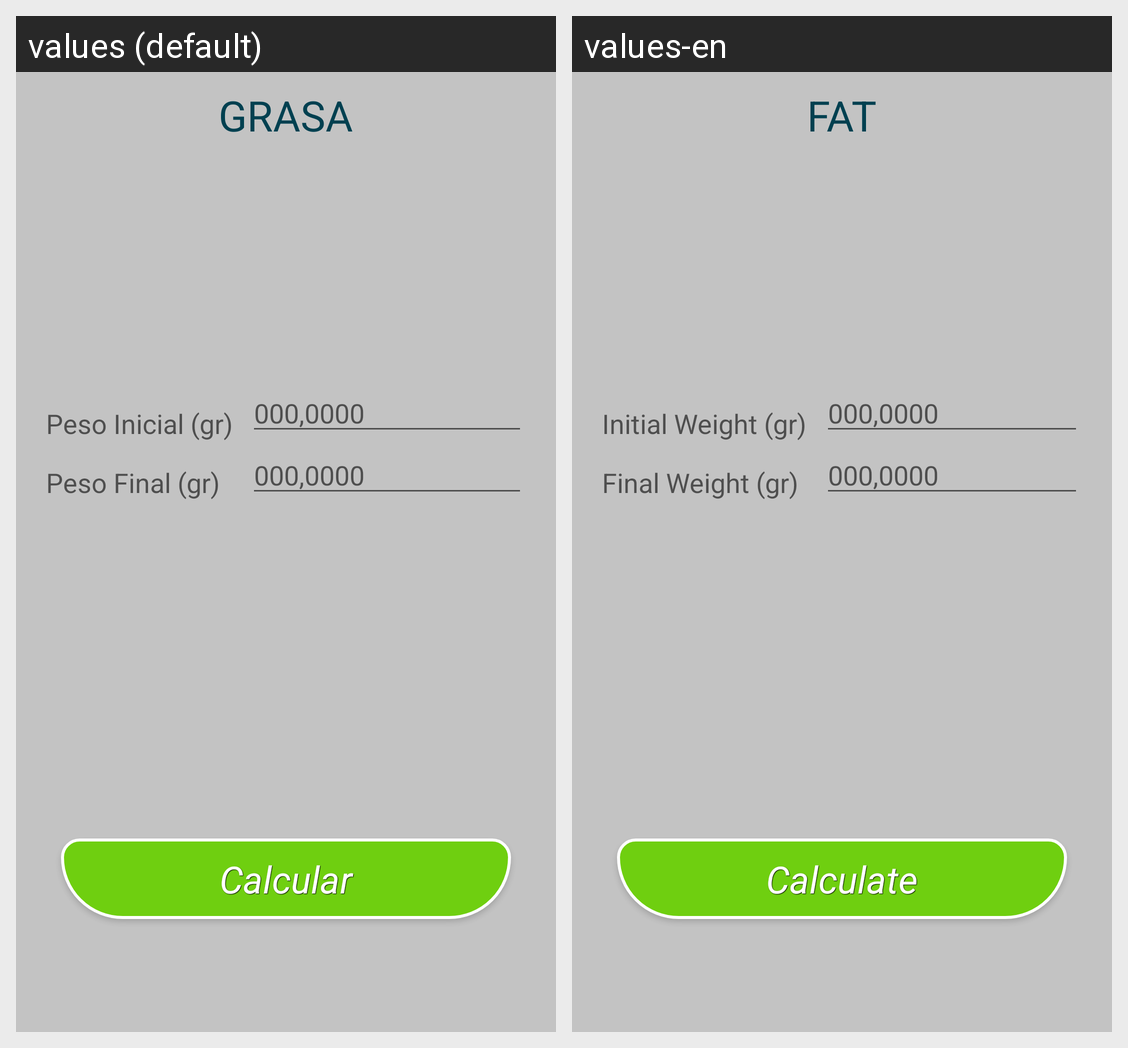

Here is an Android app screen in its default locale and in the app's own translations. Write out the translated-string differences for the strings that appear on this screen.
Android screen res/layout/activity_fat.xml rendered under 2 locales, left to right: values (default), values-en. Device: Nexus 5 (rendered at 1080×1920; each locale shown at half size, 540×960, under a caption strip naming it); theme AppTheme.
Strings drawn on this screen, with the default value and each locale's value (text and hints the layout hard-codes, and strings that could not be matched under every locale, appear in the picture but are not listed):

Ope_3
  values: GRASA
  values-en: FAT

weight1
  values: Peso Inicial (gr)
  values-en: Initial Weight (gr)

weight3
  values: Peso Final (gr)
  values-en: Final Weight (gr)

rpta
  values: Calcular
  values-en: Calculate
